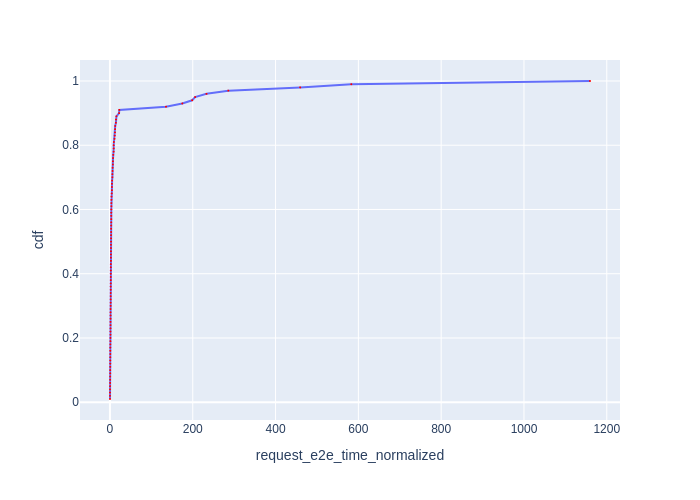

Source data for this figure (header and first rows):
Request Id, request_e2e_time_normalized, cdf
0_2, 0.112, 0.01
0_3, 0.1274, 0.02
0_1, 0.1307, 0.03
0_5, 0.2136, 0.04
0_6, 0.2467, 0.05
0_11, 0.3826, 0.06
0_13, 0.424, 0.07
0_7, 0.5115, 0.08
0_18, 0.5919, 0.09
0_19, 0.6045, 0.1
0_8, 0.6756, 0.11
0_10, 0.6856, 0.12
0_20, 0.7081, 0.13
0_15, 0.7352, 0.14
0_14, 0.8052, 0.15
0_23, 0.8226, 0.16
0_21, 0.8246, 0.17
0_9, 0.8336, 0.18
0_17, 1.112, 0.19
0_25, 1.128, 0.2
0_36, 1.14, 0.21
0_29, 1.227, 0.22
0_41, 1.27, 0.23
0_42, 1.328, 0.24
0_22, 1.347, 0.25
0_32, 1.368, 0.26
0_44, 1.396, 0.27
0_12, 1.421, 0.28
0_45, 1.44, 0.29
0_55, 1.641, 0.3
0_56, 1.716, 0.31
0_40, 1.751, 0.32
0_57, 1.754, 0.33
0_28, 1.825, 0.34
0_58, 1.827, 0.35
0_27, 1.863, 0.36
0_61, 1.925, 0.37
0_62, 1.932, 0.38
0_39, 1.995, 0.39
0_63, 2.03, 0.4
0_65, 2.072, 0.41
0_69, 2.174, 0.42
0_68, 2.191, 0.43
0_72, 2.297, 0.44
0_54, 2.307, 0.45
0_75, 2.4, 0.46
0_50, 2.403, 0.47
0_77, 2.412, 0.48
0_78, 2.498, 0.49
0_82, 2.628, 0.5
0_34, 2.723, 0.51
0_83, 2.747, 0.52
0_88, 2.81, 0.53
0_70, 2.842, 0.54
0_93, 2.958, 0.55
0_99, 3.036, 0.56
0_80, 3.065, 0.57
0_4, 3.085, 0.58
0_30, 3.127, 0.59
0_73, 3.287, 0.6
... 40 more rows
